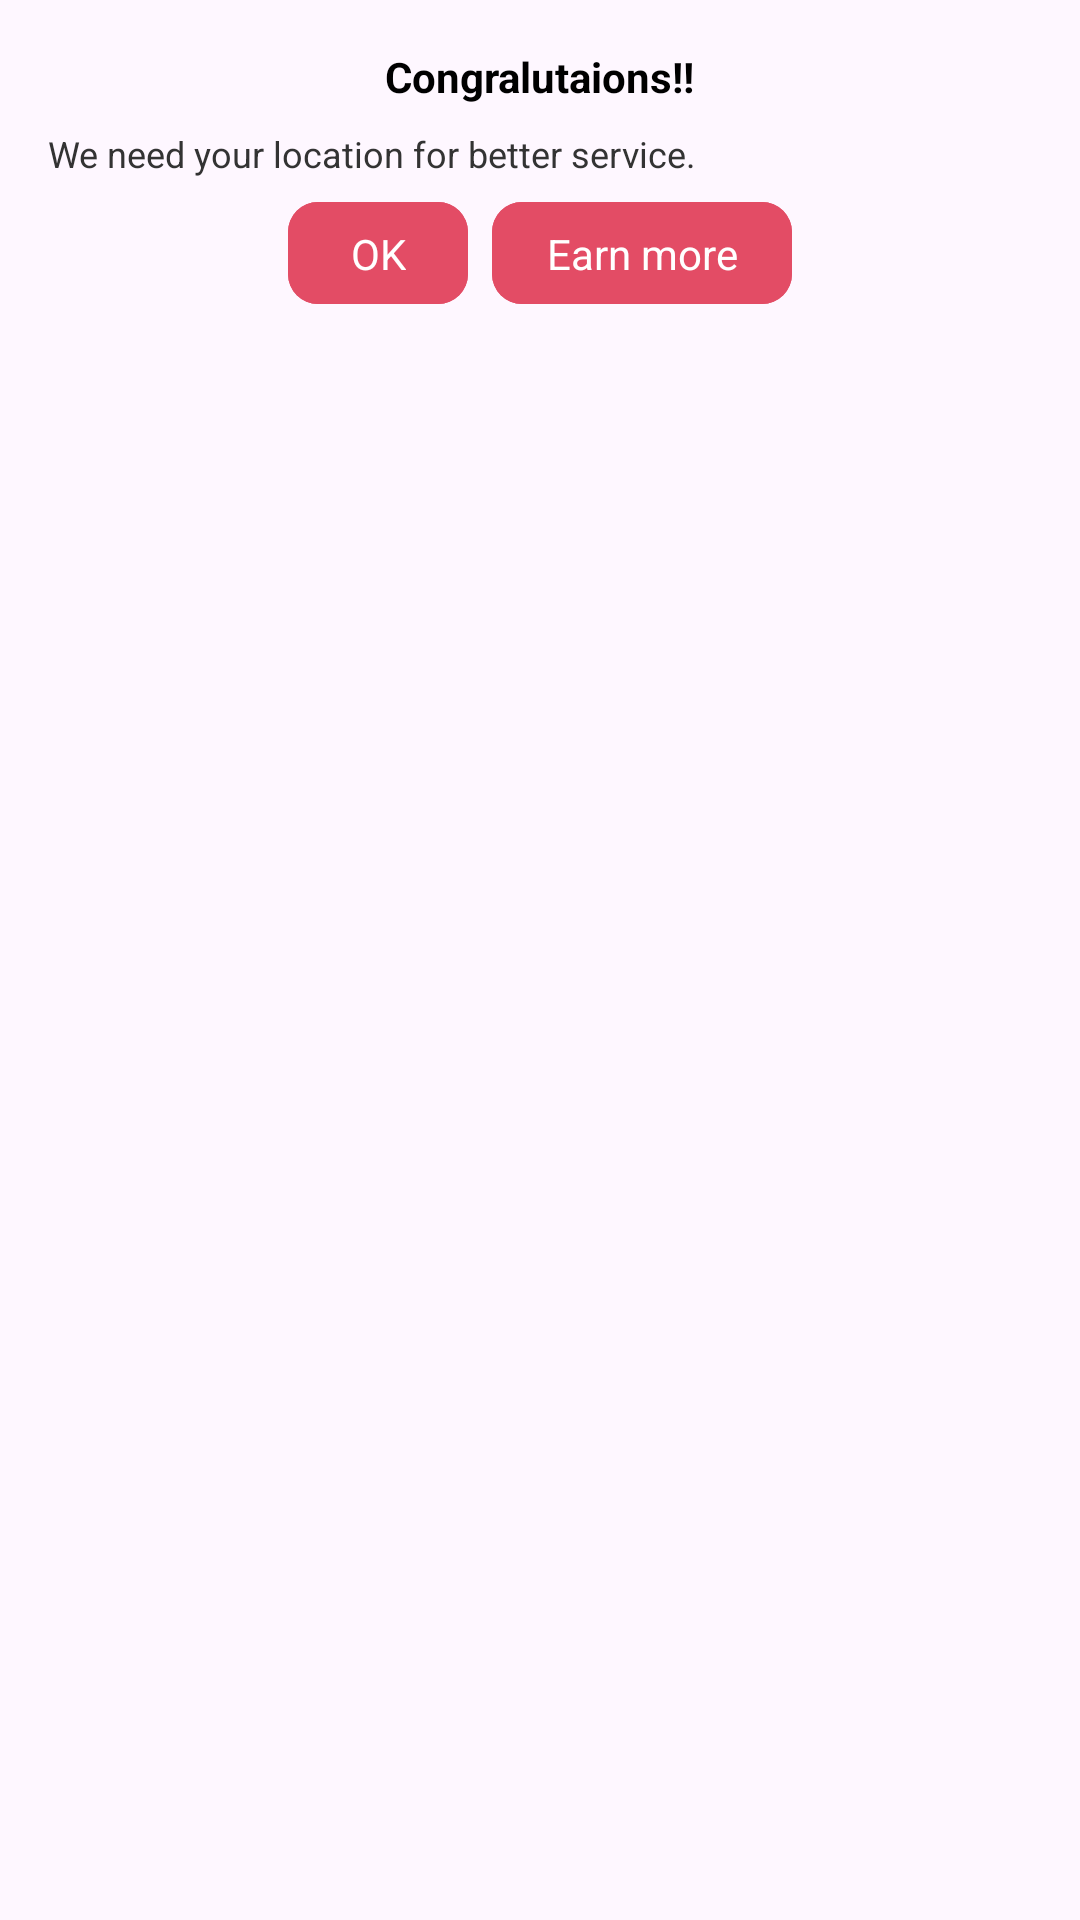

Layout XML and referenced resources for this Android screen:
<!-- AndroidManifest.xml: application theme Theme.Project_Gemini -->
<!-- res/layout/custom_dialog_layout.xml -->
<LinearLayout xmlns:android="http://schemas.android.com/apk/res/android"
    xmlns:tools="http://schemas.android.com/tools"
    android:layout_width="wrap_content"
    android:layout_height="wrap_content"
    xmlns:app="http://schemas.android.com/apk/res-auto"
    android:orientation="vertical"
    android:layout_gravity="center_horizontal"
    android:padding="16dp"
    android:background="@drawable/dialog_background_new">

    <TextView
        android:id="@+id/dialogTitle"
        android:layout_width="wrap_content"
        android:layout_height="wrap_content"
        android:text="Congralutaions!!"
        android:textSize="14sp"
        android:textColor="#000000"
        android:textStyle="bold"
        android:layout_gravity="center"/>

    <TextView
        android:id="@+id/dialogMessage"
        android:layout_width="wrap_content"
        android:layout_height="wrap_content"
        android:text="We need your location for better service."
        android:textSize="12sp"
        android:textColor="#333333"
        android:layout_marginTop="8dp"/>

    <LinearLayout
        android:layout_width="match_parent"
        android:layout_height="wrap_content"
        android:padding="4dp"
        android:gravity="center_horizontal"
        android:orientation="horizontal">

        <androidx.constraintlayout.widget.ConstraintLayout
            android:layout_width="wrap_content"
            android:layout_height="wrap_content"
            android:layout_margin="4dp">

            <ImageButton
                android:id="@+id/dialogPositiveButton"
                android:layout_width="60dp"
                android:layout_height="34dp"
                android:layout_centerInParent="true"
                android:background="@drawable/fill_5"
                android:textAllCaps="false"
                app:layout_constraintTop_toTopOf="parent"
                app:layout_constraintBottom_toBottomOf="parent"
                app:layout_constraintEnd_toEndOf="parent"
                app:layout_constraintStart_toStartOf="parent"/>

            <TextView
                android:id="@+id/buttonText"
                android:layout_width="wrap_content"
                android:layout_height="wrap_content"
                android:text="OK"
                android:textColor="#FFFFFF"
                android:textSize="14sp"
                app:layout_constraintBottom_toBottomOf="parent"
                app:layout_constraintEnd_toEndOf="parent"
                app:layout_constraintStart_toStartOf="parent"
                app:layout_constraintTop_toTopOf="parent" />

        </androidx.constraintlayout.widget.ConstraintLayout>

        <androidx.constraintlayout.widget.ConstraintLayout
            android:layout_width="wrap_content"
            android:layout_height="wrap_content"
            android:layout_margin="4dp">

            <ImageButton
                android:id="@+id/dialogNegativeButton"
                android:layout_width="100dp"
                android:layout_height="34dp"
                android:layout_centerInParent="true"
                android:background="@drawable/fill_5"
                android:textAllCaps="false"
                app:layout_constraintBottom_toBottomOf="parent"
                app:layout_constraintEnd_toEndOf="parent"
                app:layout_constraintStart_toStartOf="parent"
                app:layout_constraintTop_toTopOf="parent" />

            <TextView
                android:id="@+id/buttonText1"
                android:layout_width="wrap_content"
                android:layout_height="wrap_content"
                android:text="Earn more"
                android:textColor="#FFFFFF"
                android:textSize="14sp"
                app:layout_constraintBottom_toBottomOf="parent"
                app:layout_constraintEnd_toEndOf="parent"
                app:layout_constraintStart_toStartOf="parent"
                app:layout_constraintTop_toTopOf="parent" />

        </androidx.constraintlayout.widget.ConstraintLayout>

    </LinearLayout>

</LinearLayout>
<!-- resources referenced by this layout -->
<resources>
  <!-- drawable fill_5 (drawable) -->
  <layer-list xmlns:android="http://schemas.android.com/apk/res/android">
      
      <item>
          <shape>
              <solid android:color="#E34C65" />
              <corners android:radius="10dp" />
          </shape>
      </item>
  
      
      <item>
          <shape>
              <gradient
                  android:startColor="#E34C65"
                  android:endColor="#E34C65"
                  android:type="linear"
                  android:angle="45" />
              <corners android:radius="10dp" />
          </shape>
      </item>
  </layer-list>
  <style name="Theme.Project_Gemini" parent="Base.Theme.Project_Gemini" />
  <style name="Base.Theme.Project_Gemini" parent="Theme.Material3.DayNight.NoActionBar">
          <item name="fontFamily">@font/harmonia_sans</item>
          <item name="colorPrimary">@color/black</item>
  
      </style>
  <!-- not gathered from this repository: default colours our renderer supplied (Android Studio template values) -->
  <color name="black">#FF000000</color>
</resources>
